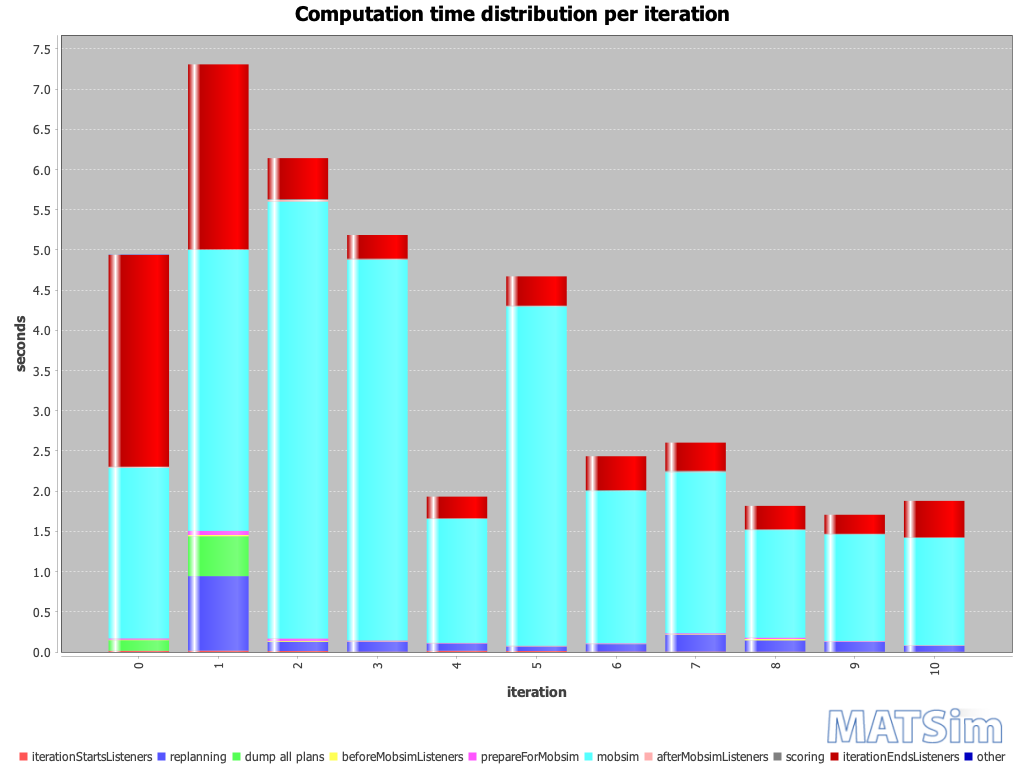

Source data for this figure (header and first rows):
iteration; BEGIN iteration; BEGIN iterationStartsListeners; END iterationStartsListeners; BEGIN replanning; END replanning; BEGIN beforeMobsimListeners; BEGIN dump all plans; END dump all plans; END beforeMobsimListeners; BEGIN prepareForMobsim; END prepareForMobsim; BEGIN mobsim; END mobsim; BEGIN afterMobsimListeners; END afterMobsimListeners; BEGIN scoring; END scoring; BEGIN iterationEndsListeners; END iterationEndsListeners; END iteration; ; iterationStartsListeners; replanning
0; 16:35:27; 16:35:27; 16:35:27; ; ; 16:35:27; 16:35:27; 16:35:27; 16:35:27; 16:35:27; 16:35:27; 16:35:27; 16:35:29; 16:35:29; 16:35:29; 16:35:29; 16:35:29; 16:35:29; 16:35:32; 16:35:32; ; 00:00:00; 
1; 16:35:32; 16:35:32; 16:35:32; 16:35:32; 16:35:33; 16:35:33; 16:35:33; 16:35:33; 16:35:33; 16:35:33; 16:35:34; 16:35:34; 16:35:37; 16:35:37; 16:35:37; 16:35:37; 16:35:37; 16:35:37; 16:35:39; 16:35:39; ; 00:00:00; 00:00:00
2; 16:35:39; 16:35:39; 16:35:39; 16:35:39; 16:35:39; 16:35:39; ; ; 16:35:40; 16:35:40; 16:35:40; 16:35:40; 16:35:45; 16:35:45; 16:35:45; 16:35:45; 16:35:45; 16:35:45; 16:35:46; 16:35:46; ; 00:00:00; 00:00:00
3; 16:35:46; 16:35:46; 16:35:46; 16:35:46; 16:35:46; 16:35:46; ; ; 16:35:46; 16:35:46; 16:35:46; 16:35:46; 16:35:50; 16:35:50; 16:35:50; 16:35:50; 16:35:50; 16:35:50; 16:35:51; 16:35:51; ; 00:00:00; 00:00:00
4; 16:35:51; 16:35:51; 16:35:51; 16:35:51; 16:35:51; 16:35:51; ; ; 16:35:51; 16:35:51; 16:35:51; 16:35:51; 16:35:52; 16:35:52; 16:35:52; 16:35:52; 16:35:52; 16:35:52; 16:35:53; 16:35:53; ; 00:00:00; 00:00:00
5; 16:35:53; 16:35:53; 16:35:53; 16:35:53; 16:35:53; 16:35:53; ; ; 16:35:53; 16:35:53; 16:35:53; 16:35:53; 16:35:57; 16:35:57; 16:35:57; 16:35:57; 16:35:57; 16:35:57; 16:35:57; 16:35:57; ; 00:00:00; 00:00:00
6; 16:35:57; 16:35:57; 16:35:57; 16:35:57; 16:35:57; 16:35:57; ; ; 16:35:58; 16:35:58; 16:35:58; 16:35:58; 16:35:59; 16:35:59; 16:35:59; 16:35:59; 16:35:59; 16:35:59; 16:36:00; 16:36:00; ; 00:00:00; 00:00:00
7; 16:36:00; 16:36:00; 16:36:00; 16:36:00; 16:36:00; 16:36:00; ; ; 16:36:00; 16:36:00; 16:36:00; 16:36:00; 16:36:02; 16:36:02; 16:36:02; 16:36:02; 16:36:02; 16:36:02; 16:36:02; 16:36:02; ; 00:00:00; 00:00:00
8; 16:36:02; 16:36:02; 16:36:03; 16:36:03; 16:36:03; 16:36:03; ; ; 16:36:03; 16:36:03; 16:36:03; 16:36:03; 16:36:04; 16:36:04; 16:36:04; 16:36:04; 16:36:04; 16:36:04; 16:36:04; 16:36:04; ; 00:00:00; 00:00:00
9; 16:36:04; 16:36:04; 16:36:04; 16:36:04; 16:36:04; 16:36:04; ; ; 16:36:04; 16:36:04; 16:36:04; 16:36:04; 16:36:06; 16:36:06; 16:36:06; 16:36:06; 16:36:06; 16:36:06; 16:36:06; 16:36:06; ; 00:00:00; 00:00:00
10; 16:36:06; 16:36:06; 16:36:06; 16:36:06; 16:36:06; 16:36:06; ; ; 16:36:06; 16:36:06; 16:36:06; 16:36:06; 16:36:07; 16:36:07; 16:36:07; 16:36:07; 16:36:07; 16:36:07; 16:36:08; 16:36:08; ; 00:00:00; 00:00:00
